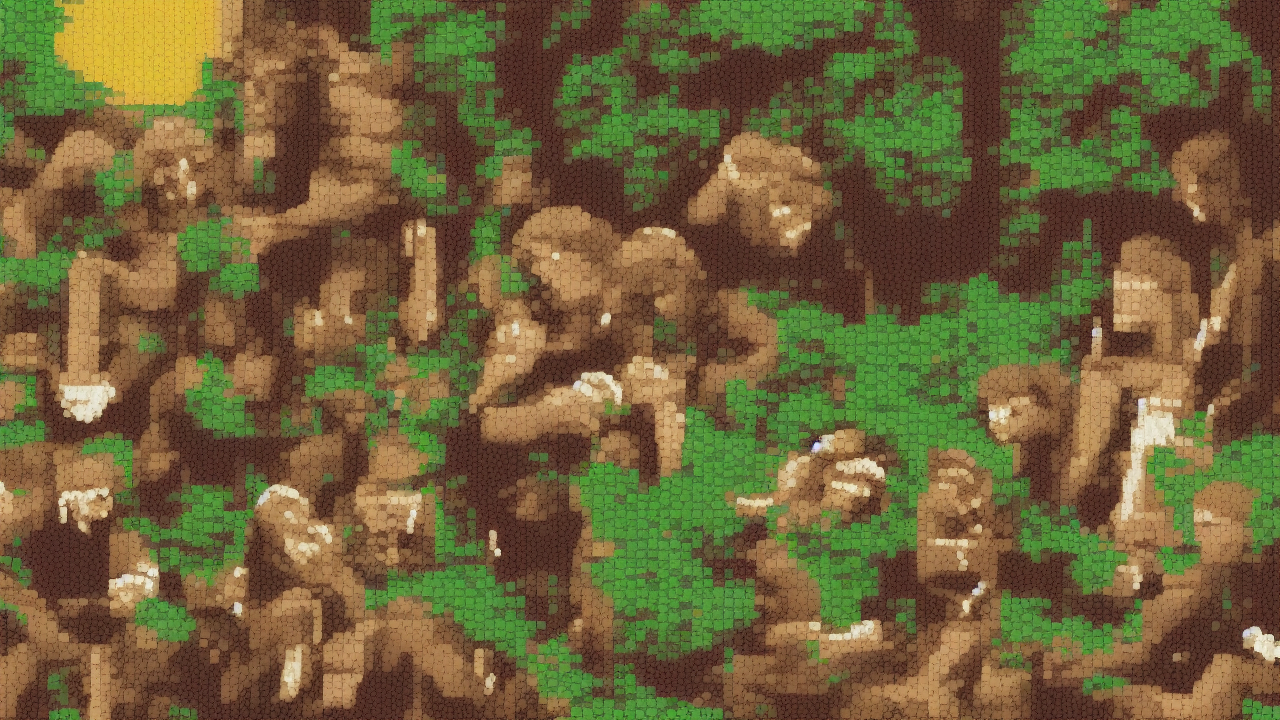
Generation parameters embedded in this image by AUTOMATIC1111 Stable Diffusion web UI or a fork of it (Forge, ...) (PNG 'parameters' text chunk):
8-bit style, A 8-bit scene illustrating the biblical theme of suffering, high quality, cinematic detail
Steps: 25, Sampler: Euler a, Schedule type: Automatic, CFG scale: 7.0, Seed: 417858116, Size: 1280x720, Model hash: 6ce0161689, Model: v1-5-pruned-emaonly, Version: v1.10.1